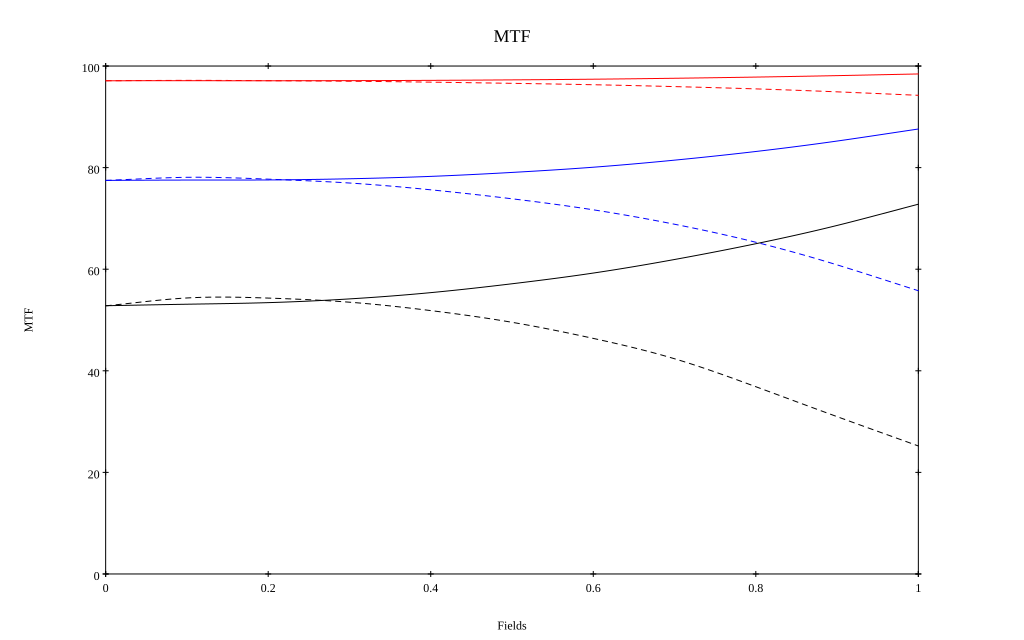

The file beside this chart, header and first rows:
, 0, 0.1, 0.2, 0.3, 0.4, 0.5, 0.6, 0.7, 0.8, 0.9, 1
10 sag, 0.971, 0.971, 0.971, 0.971, 0.972, 0.973, 0.974, 0.976, 0.978, 0.981, 0.984
10 tan, 0.971, 0.972, 0.971, 0.97, 0.968, 0.966, 0.963, 0.96, 0.955, 0.949, 0.942
30 sag, 0.775, 0.776, 0.776, 0.778, 0.783, 0.791, 0.801, 0.815, 0.832, 0.852, 0.876
30 tan, 0.775, 0.781, 0.777, 0.77, 0.756, 0.739, 0.717, 0.689, 0.653, 0.609, 0.558
50 sag, 0.528, 0.531, 0.534, 0.542, 0.554, 0.571, 0.592, 0.619, 0.65, 0.686, 0.728
50 tan, 0.528, 0.543, 0.543, 0.535, 0.519, 0.495, 0.464, 0.424, 0.369, 0.31, 0.252
